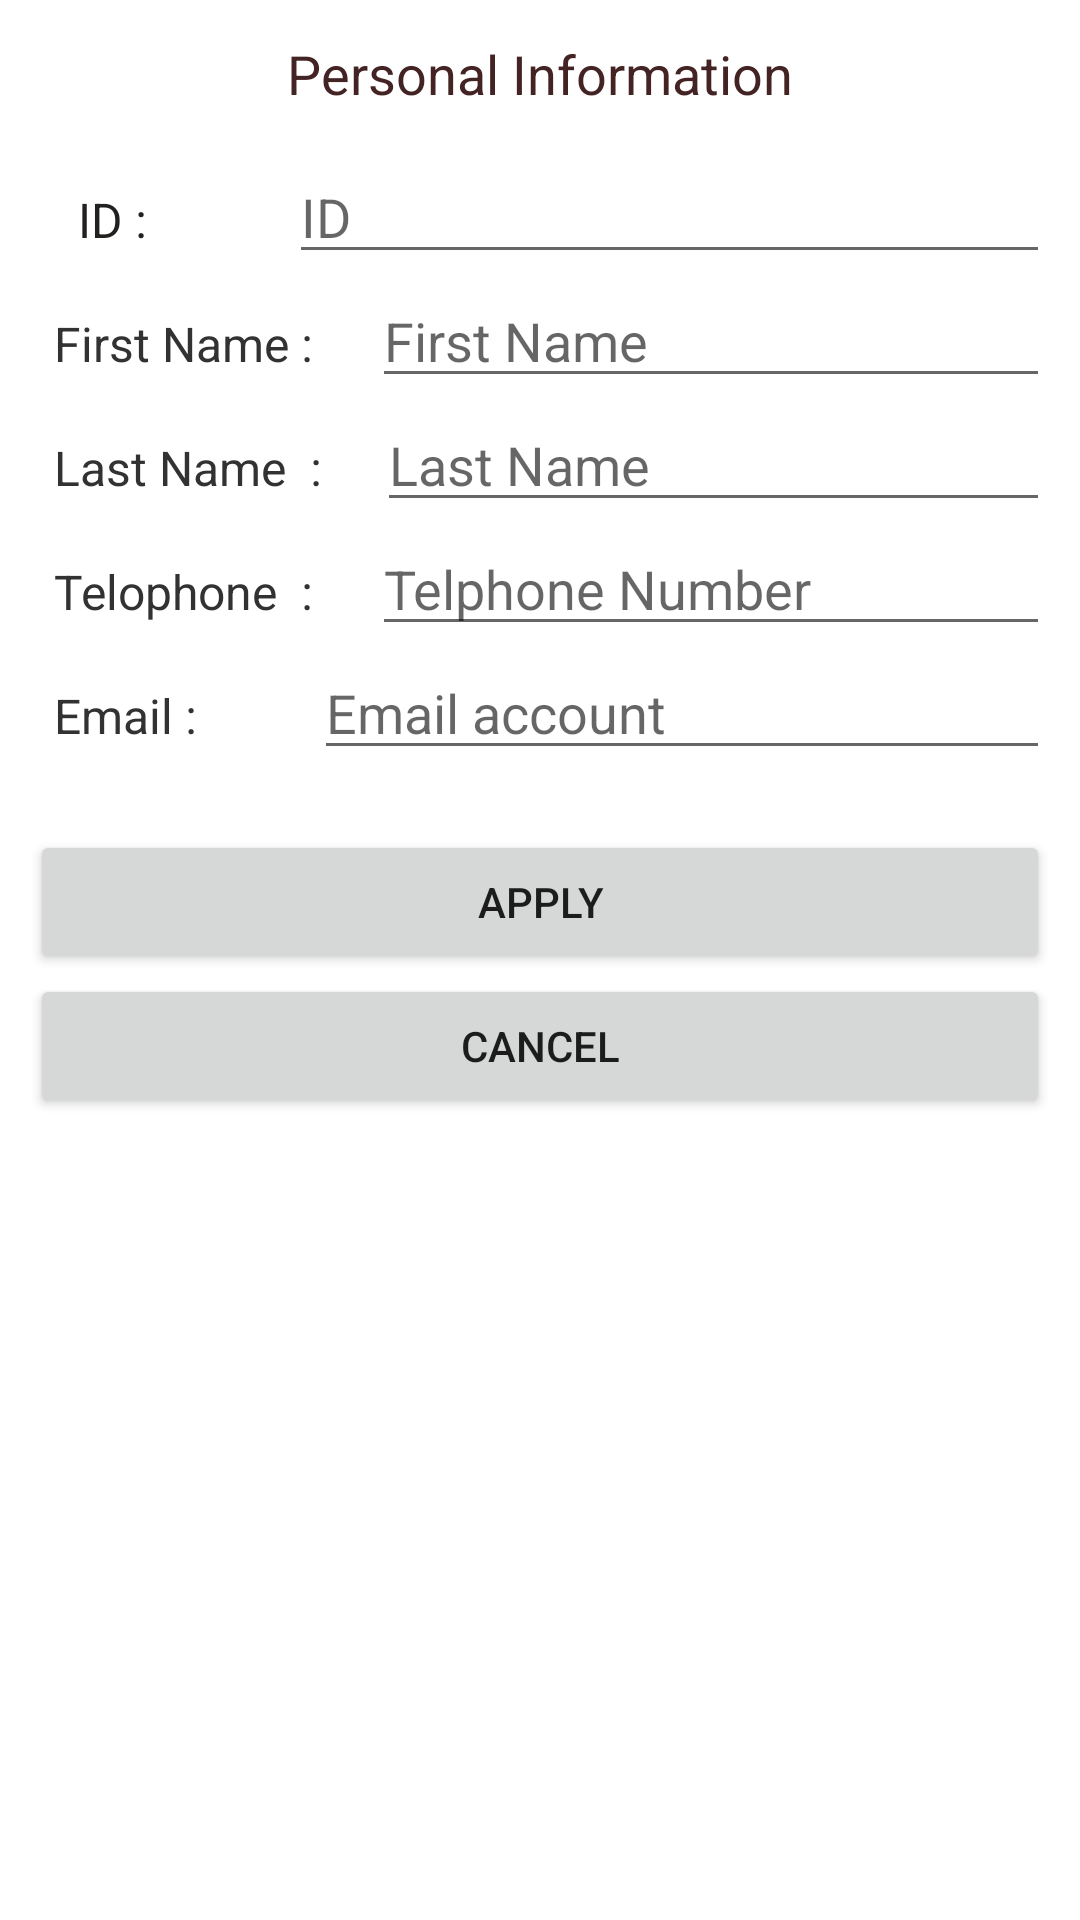

The Android layout XML behind this screen, and the referenced resources:
<!-- AndroidManifest.xml: application theme Theme.Test_Adasoft -->
<!-- res/layout/activity_add.xml -->
<?xml version="1.0" encoding="utf-8"?>
<androidx.constraintlayout.widget.ConstraintLayout xmlns:android="http://schemas.android.com/apk/res/android"
    xmlns:app="http://schemas.android.com/apk/res-auto"
    xmlns:tools="http://schemas.android.com/tools"
    android:layout_width="match_parent"
    android:layout_height="match_parent"
    tools:context=".AddActivity">

    <TextView
        android:id="@+id/TextTitel"
        android:layout_width="wrap_content"
        android:layout_height="wrap_content"
        android:layout_marginStart="180dp"
        android:layout_marginTop="10dp"
        android:layout_marginEnd="180dp"
        android:layout_marginBottom="11dp"
        android:text="Personal Information"
        android:textColor="#432323"
        android:textSize="18sp"
        app:layout_constraintBottom_toTopOf="@+id/linearLayout"
        app:layout_constraintEnd_toEndOf="parent"
        app:layout_constraintStart_toStartOf="parent"
        app:layout_constraintTop_toTopOf="parent" />

    <LinearLayout
        android:id="@+id/linearLayout"
        android:layout_width="match_parent"
        android:layout_height="match_parent"
        android:layout_marginStart="10dp"
        android:layout_marginTop="50dp"
        android:layout_marginEnd="10dp"
        android:layout_marginBottom="10dp"
        android:orientation="vertical"
        app:layout_constraintBottom_toBottomOf="parent"
        app:layout_constraintEnd_toEndOf="parent"
        app:layout_constraintStart_toStartOf="parent"
        app:layout_constraintTop_toTopOf="parent">

        <LinearLayout
            android:layout_width="match_parent"
            android:layout_height="wrap_content"
            android:orientation="horizontal">

            <TextView
                android:id="@+id/textid"
                android:layout_width="wrap_content"
                android:layout_height="wrap_content"
                android:layout_weight="1"
                android:text="    ID : "
                android:textColor="#232020"
                android:textSize="16sp" />

            <EditText
                android:id="@+id/resultid"
                android:layout_width="wrap_content"
                android:layout_height="wrap_content"
                android:layout_weight="1"
                android:ems="10"
                android:hint="ID"
                android:inputType="textPersonName" />
        </LinearLayout>

        <LinearLayout
            android:layout_width="match_parent"
            android:layout_height="wrap_content"
            android:orientation="horizontal">

            <TextView
                android:id="@+id/textname"
                android:layout_width="wrap_content"
                android:layout_height="wrap_content"
                android:layout_weight="1"
                android:text="  First Name : "
                android:textColor="#333232"
                android:textSize="16sp" />

            <EditText
                android:id="@+id/resultEditFname"
                android:layout_width="wrap_content"
                android:layout_height="wrap_content"
                android:layout_weight="1"
                android:ems="10"
                android:hint="First Name"
                android:inputType="textPersonName" />
        </LinearLayout>

        <LinearLayout
            android:layout_width="match_parent"
            android:layout_height="wrap_content"
            android:orientation="horizontal">

            <TextView
                android:id="@+id/textView3"
                android:layout_width="wrap_content"
                android:layout_height="wrap_content"
                android:layout_weight="1"
                android:text="  Last Name  : "
                android:textColor="#333232"
                android:textSize="16sp" />

            <EditText
                android:id="@+id/resultEditLname"
                android:layout_width="wrap_content"
                android:layout_height="wrap_content"
                android:layout_weight="1"
                android:ems="10"
                android:hint="Last Name"
                android:inputType="textPersonName" />
        </LinearLayout>

        <LinearLayout
            android:layout_width="match_parent"
            android:layout_height="wrap_content"
            android:orientation="horizontal">

            <TextView
                android:id="@+id/textView5"
                android:layout_width="wrap_content"
                android:layout_height="wrap_content"
                android:layout_weight="1"
                android:text="  Telophone  : "
                android:textColor="#333232"
                android:textSize="16sp" />

            <EditText
                android:id="@+id/resulteditTel"
                android:layout_width="wrap_content"
                android:layout_height="wrap_content"
                android:layout_weight="1"
                android:ems="10"
                android:hint="Telphone Number"
                android:inputType="textPersonName" />
        </LinearLayout>

        <LinearLayout
            android:layout_width="match_parent"
            android:layout_height="wrap_content"
            android:orientation="horizontal">

            <TextView
                android:id="@+id/TextEmail"
                android:layout_width="wrap_content"
                android:layout_height="wrap_content"
                android:layout_weight="1"
                android:text="  Email : "
                android:textColor="#333232"
                android:textSize="16sp" />

            <EditText
                android:id="@+id/resulteditEmail"
                android:layout_width="wrap_content"
                android:layout_height="wrap_content"
                android:layout_weight="1"
                android:ems="10"
                android:hint="Email account"
                android:inputType="textPersonName" />

        </LinearLayout>

        <Button
            android:id="@+id/btnEdit"
            android:layout_width="match_parent"
            android:layout_height="wrap_content"
            android:layout_marginTop="20dp"
            android:onClick="onaddApply"
            android:text="Apply" />

        <Button
            android:id="@+id/btncancelEdit"
            android:layout_width="match_parent"
            android:layout_height="wrap_content"
            android:onClick="onCancel"
            android:text="Cancel" />

    </LinearLayout>

</androidx.constraintlayout.widget.ConstraintLayout>
<!-- resources referenced by this layout -->
<resources>
  <style name="Theme.Test_Adasoft" parent="Theme.MaterialComponents.DayNight.DarkActionBar">
          
          <item name="colorPrimary">@color/purple_500</item>
          <item name="colorPrimaryVariant">@color/purple_700</item>
          <item name="colorOnPrimary">@color/white</item>
          
          <item name="colorSecondary">@color/teal_200</item>
          <item name="colorSecondaryVariant">@color/teal_700</item>
          <item name="colorOnSecondary">@color/black</item>
          
          <item name="android:statusBarColor" tools:targetApi="l">?attr/colorPrimaryVariant</item>
          
      </style>
  <!-- not gathered from this repository: default colours our renderer supplied (Android Studio template values) -->
  <color name="purple_500">#FF6200EE</color>
  <color name="purple_700">#FF3700B3</color>
  <color name="teal_200">#FF03DAC5</color>
  <color name="teal_700">#FF018786</color>
  <color name="black">#FF000000</color>
  <color name="white">#FFFFFFFF</color>
</resources>
